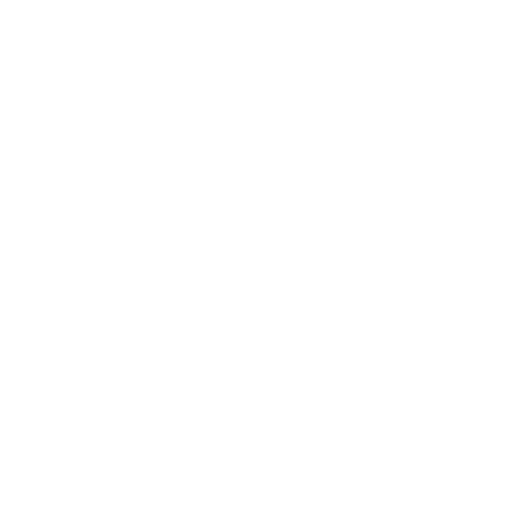
t = 0.00 s
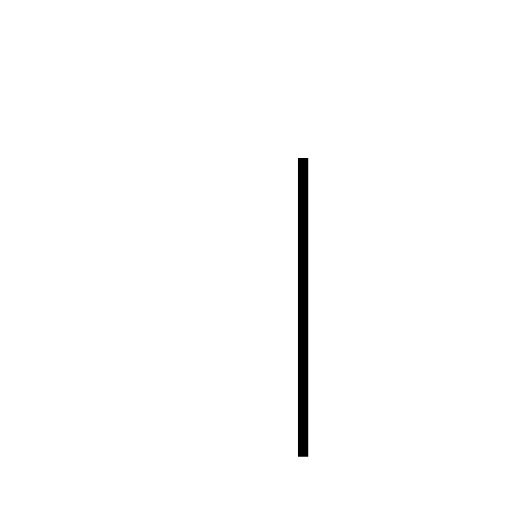
t = 0.88 s
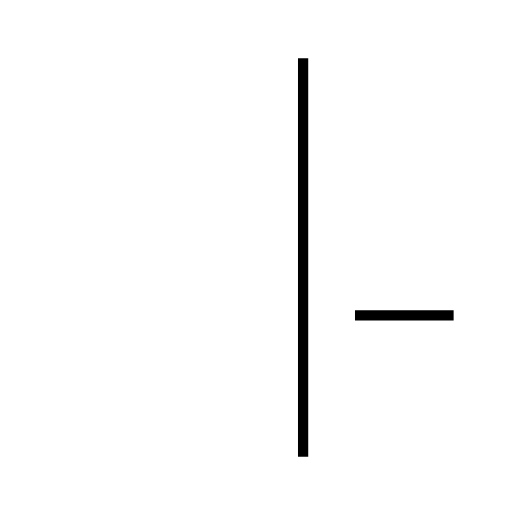
t = 1.46 s
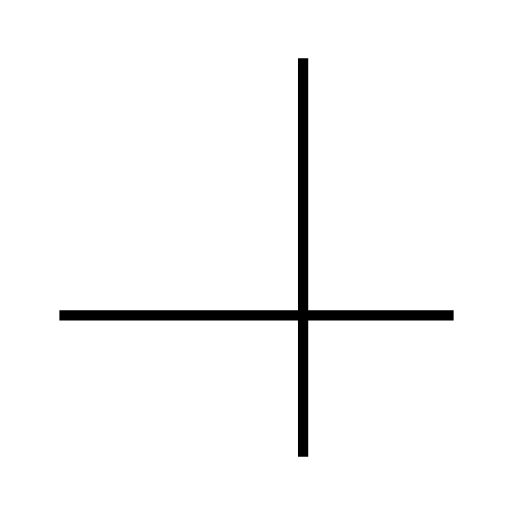
t = 2.32 s
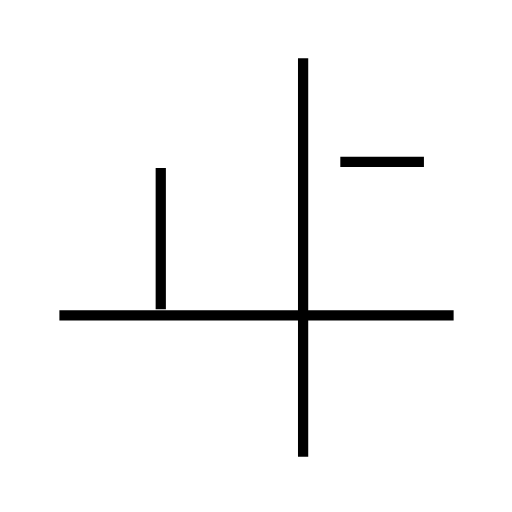
t = 2.98 s
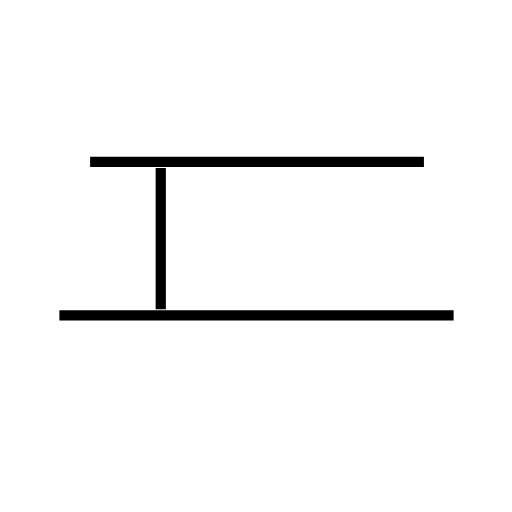
t = 3.71 s

The animated SVG that drew these frames (rendered in a browser with its animation timeline set to each time). Animation: 4 SMIL elements (animate=4); one cycle of 3.71 s.

<?xml version='1.0' encoding='utf-8'?>
<svg viewBox="0.0 -6.0 50.0 50.0" version="1.1" xmlns="http://www.w3.org/2000/svg"><rect x="-1000" y="-1000" width="2000" height="2000" stroke="white" fill="white" /><g style="fill:none;stroke:#000000;stroke-width:1"><path d="M 29.6 0.6 L 29.6 -38.3 " transform="translate(0.0 38.0)" stroke-dasharray="38.9" stroke-dashoffset="38.9"><animate attributeName="stroke-dashoffset" from="38.9" to="0" dur="1.1669999999999998s" begin="0s; anim_end.end" fill="freeze" id="anim0" /></path><path d="M 44.3 -13.2 L 5.8 -13.2 " transform="translate(0.0 38.0)" stroke-dasharray="38.5" stroke-dashoffset="38.5"><animate attributeName="stroke-dashoffset" from="38.5" to="0" dur="1.155s" begin="anim0.end" fill="freeze" id="anim1" /></path><path d="M 15.7 -13.8 L 15.7 -27.6 " transform="translate(0.0 38.0)" stroke-dasharray="13.8" stroke-dashoffset="13.8"><animate attributeName="stroke-dashoffset" from="13.8" to="0" dur="0.414s" begin="anim1.end" fill="freeze" id="anim2" /></path><path d="M 41.4 -28.2 L 8.8 -28.2" transform="translate(0.0 38.0)" stroke-dasharray="32.599999999999994" stroke-dashoffset="32.599999999999994"><animate attributeName="stroke-dashoffset" from="32.599999999999994" to="0" dur="0.9779999999999998s" begin="anim2.end" fill="freeze" id="anim_end" /></path></g></svg>
